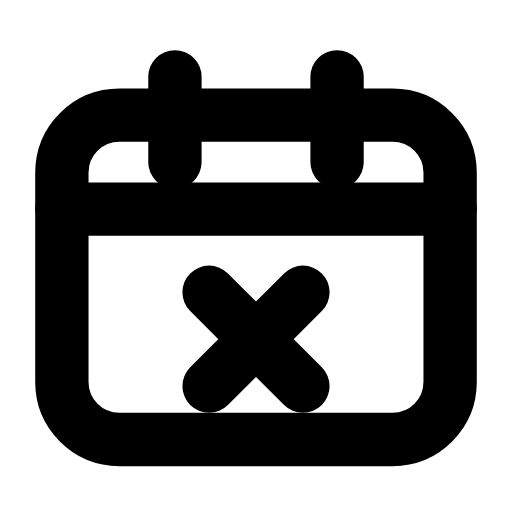
t = 0.00 s
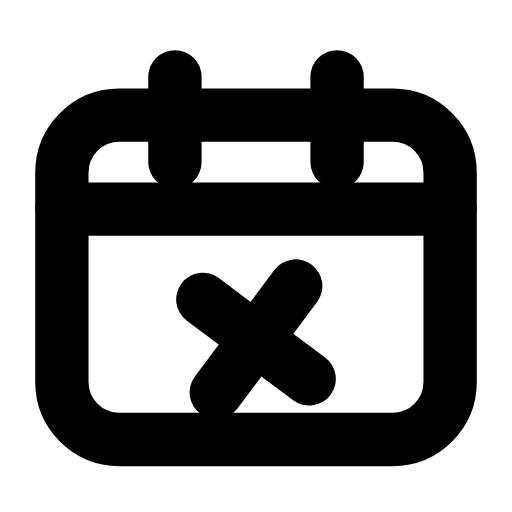
t = 0.23 s
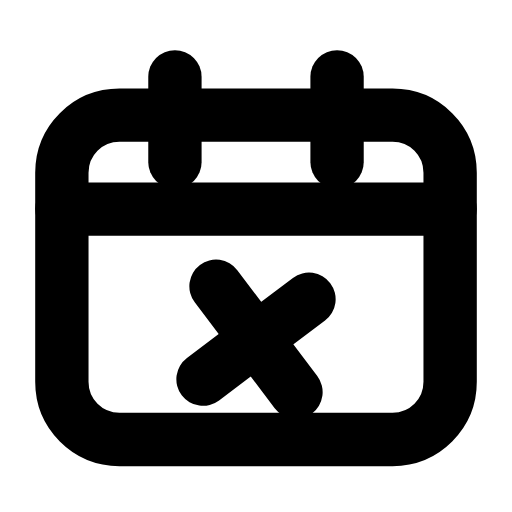
t = 0.47 s
t = 0.68 s: frame unchanged from t = 0.00 s, image omitted
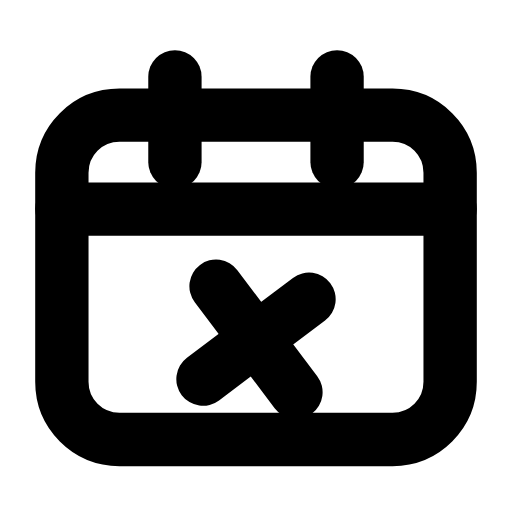
t = 0.92 s
t = 1.17 s: frame unchanged from t = 0.00 s, image omitted

The animated SVG that drew these frames (rendered in a browser with its animation timeline set to each time). Animation: 1 SMIL element (animateTransform=1); one cycle of 1.40 s, repeats indefinitely.

<svg xmlns="http://www.w3.org/2000/svg" width="24" height="24" viewBox="0 0 24 24" fill="none"><path stroke="currentColor" stroke-width="2.5" stroke-linecap="round" stroke-linejoin="round" fill="none" d="M5.6 5.4L18.4 5.4C19.9 5.4 21.1 6.6 21.1 8.1L21.1 17.9C21.1 19.4 19.9 20.6 18.4 20.6L5.6 20.6C4.1 20.6 2.9 19.4 2.9 17.9L2.9 8.1C2.9 6.6 4.1 5.4 5.6 5.4Z"></path><line stroke="currentColor" stroke-width="2.5" stroke-linecap="round" stroke-linejoin="round" fill="none" x1="2.9" y1="9.8" x2="21.1" y2="9.8"></line><line stroke="currentColor" stroke-width="2.5" stroke-linecap="round" stroke-linejoin="round" fill="none" x1="8.2" y1="3.6" x2="8.2" y2="7.6"></line><line stroke="currentColor" stroke-width="2.5" stroke-linecap="round" stroke-linejoin="round" fill="none" x1="15.8" y1="3.6" x2="15.8" y2="7.6"></line><g><animateTransform attributeName="transform" type="rotate" values="0 12 15.9;0 12 15.9;-10 12 15.9;8 12 15.9;0 12 15.9;0 12 15.9;8 12 15.9;-10 12 15.9;0 12 15.9;0 12 15.9;0 12 15.9" keyTimes="0;0.135;0.2475;0.36;0.45;0.6;0.66;0.735;0.81;0.9;1" dur="1.4s" repeatCount="indefinite" calcMode="spline" keySplines="0.16 1 0.3 1;0.16 1 0.3 1;0.16 1 0.3 1;0.16 1 0.3 1;0.16 1 0.3 1;0.16 1 0.3 1;0.16 1 0.3 1;0.16 1 0.3 1;0.16 1 0.3 1;0.16 1 0.3 1"/><line stroke="currentColor" stroke-width="2.5" stroke-linecap="round" stroke-linejoin="round" fill="none" x1="9.8" y1="13.7" x2="14.2" y2="18.1"></line><line stroke="currentColor" stroke-width="2.5" stroke-linecap="round" stroke-linejoin="round" fill="none" x1="14.2" y1="13.7" x2="9.8" y2="18.1"></line></g></svg>
